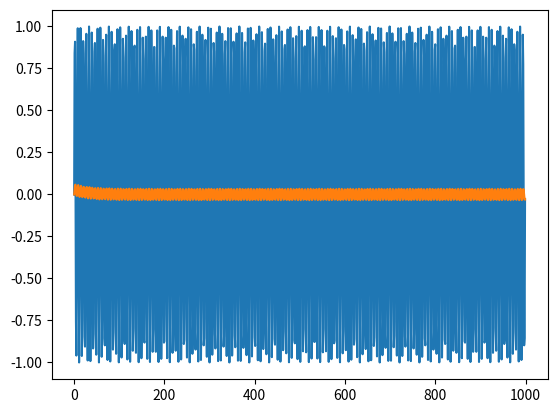

This chart was generated by the following Python code:
# -*- coding: utf-8 -*-
"""
Author
~~~~~~~~~~~~~
* [redacted]

Description
~~~~~~~~~~~~~
* Simulation utility modules
    * Calc_Radius: Calculation road radius and curvature
    * Filt_MovAvg: Moving average filter
    * Calc_PrDis: Calculation projection distance

Update
~~~~~~~~~~~~~
* [redacted]
"""
# import python lib modules
from math import pi, sin, cos, sqrt, acos, atan
import numpy as np
from scipy.spatial import distance as dist_calc

def Calc_Radius (x_in, y_in, filt_num = 0):
    """Example function with PEP 484 type annotations.

    The return type must be duplicated in the docstring to comply
    with the NumPy docstring style.

    Parameters
    ----------
    param1
        The first parameter.
    param2
        The second parameter.

    Returns
    -------
    bool
        True if successful, False otherwise.

    """
    if len(x_in) != len(y_in):
        print('Radius calculation error: Data length must be same!')
        return
    else:
        x_c_out = np.zeros(len(x_in))
        y_c_out = np.zeros(len(x_in))
        R_out = np.zeros(len(x_in))
        circle_index = np.zeros(len(x_in))
        mr_o = np.zeros(len(x_in))
        mt_o = np.zeros(len(x_in))
        for i in range(len(x_in)-2):
            x_lst = x_in[i:i+3]; y_lst = y_in[i:i+3]
            x1 = x_lst[0]; x2 = x_lst[1]; x3 = x_lst[2]; y1 = y_lst[0]; y2 = y_lst[1]; y3 = y_lst[2]
            mr = (y2-y1)/(x2-x1);
            mt = (y3-y2)/(x3-x2);
            if np.equal(mr,mt) | np.isnan(mr) | np.isnan(mt):
                x_c = np.nan
                y_c = np.nan
                R = np.inf
                circle_on = 0
            else:
                # Radius calculation
                if mr >= abs(100):
                    x_c = (mt*(y3-y1)+(x2+x3))/2
                elif mt >= abs(100):
                    x_c = ((x1+x2) - mr*(y3-y1))/2
                else:
                    x_c = (mr*mt*(y3-y1)+mr*(x2+x3)-mt*(x1+x2))/(2*(mr-mt))
                if mr == 0:
                    y_c = -1/mt*(x_c-(x2+x3)/2)+(y2+y3)/2
                else:
                    y_c = -1/mr*(x_c-(x1+x2)/2)+(y1+y2)/2
                R = np.sqrt(np.square((x_c-x1))+np.square((y_c-y1)))
                circle_on = 1
            x_c_out[i] = x_c
            y_c_out[i] = y_c
            R_out[i] = R
            circle_index[i] = circle_on
            mr_o[i] = mr
            mt_o[i] = mt
        if filt_num !=0:
           R_out = Filt_MovAvg(R_out, filt_num)
        return [R_out, x_c_out, y_c_out, circle_index, mr_o, mt_o]

def Filt_MovAvg(Data, odd_filt_num):
    """
    #2. Moving average filt
    # Description: mean value filterring in moving window
    #              moving window size should be odd number
    # Inputs -----------------------------------------------------------
    #   Data - Raw data
    #   odd_filt_num - Size of moving window
    # Outputs ----------------------------------------------------------
    #   Data_FiltOut - Filtering data
    """
    if len(Data) <= odd_filt_num:
        print('Moving average filter error: Data <= Filt Num')
        Data_FiltOut = 0
    elif odd_filt_num%2 == 0:
        print('Moving average filter error: Filt Num bust be odd number')
        Data_FiltOut = 0
    else:
        tmpFiltNum_c = np.int(odd_filt_num/2)
        Data_FiltOut = np.zeros(len(Data))
        Data_FiltOut[0:tmpFiltNum_c] = Data[0:tmpFiltNum_c]
        for i in range(tmpFiltNum_c,len(Data),1):
            Data_FiltOut[i] = np.mean(Data[i-tmpFiltNum_c:i-tmpFiltNum_c+odd_filt_num])
    return Data_FiltOut

def Calc_PrDis(Data_Array_x, Data_Array_y, Current_point):
    """
    Projection distance calculation
    Description: using for projection distance and direction between road and vehicle
    based on radial coordination
    Inputs
    -----------------------------------------------------------
    Data_Array_x - Road array X
    Data_Array_y - Road array Y
    Current_point - Vehicle current position [position x, position y]
    Outputs
    ----------------------------------------------------------
    tmp_s - Road length of projection distance
    tmp_n - Projection distance
    tmp_dir - Direction of road
    min_index - Minimum distance index of road data
    veh_an - Radian angle of vehicle position
    road_an - Radian angle of road
    """
    # Calculate distance array from current vehicle position and road data X, Y
    dis_array = np.sqrt(np.square(Data_Array_x - Current_point[0]) + np.square(Data_Array_y - Current_point[1]))
    # Find minimum distance point of road
    min_index = np.argmin(dis_array)
    if min_index >= (len(Data_Array_x)-1):
        # Road end condition
        print('========== Simulation is terminated!! ========= ')
        tmp_s = 0
        tmp_n = 0
        tmp_dir = 0
        veh_an = 0
        road_an = 0
    else:
        # tmp_a, tmp_b, tmp_c : distan
        tmp_c = dis_array[min_index]
        if dis_array[min_index-1] <= dis_array[min_index+1]:
            # Calculate distance
            tmp_b = dis_array[min_index-1]
            tmp_a = dist_calc.euclidean([Data_Array_x[min_index], Data_Array_y[min_index]], [Data_Array_x[min_index-1], Data_Array_y[min_index-1]])
            # Calculate road angle
            road_an = atan((Data_Array_y[min_index] - Data_Array_y[min_index-1])/(Data_Array_x[min_index] - Data_Array_x[min_index-1]))
            if Data_Array_x[min_index] - Data_Array_x[min_index-1] < 0:
                road_an = road_an + pi
            elif road_an < 0:
                road_an = road_an + 2*pi
            else:
                road_an = road_an
            # Calculate vehicle angle
            veh_an = atan((Current_point[1]-Data_Array_y[min_index-1])/(Current_point[0]-Data_Array_x[min_index-1]))
            if Current_point[0] - Data_Array_x[min_index-1] < 0:
                veh_an = veh_an + pi
            elif veh_an < 0:
                veh_an = veh_an + 2*pi
            else:
                veh_an = veh_an
        else:
            # Calculate distance
            tmp_b = dis_array[min_index+1]
            tmp_a = dist_calc.euclidean([Data_Array_x[min_index], Data_Array_y[min_index]], [Data_Array_x[min_index+1], Data_Array_y[min_index+1]])
            # Calculate road angle
            road_an = atan((Data_Array_y[min_index+1] - Data_Array_y[min_index])/(Data_Array_x[min_index+1] - Data_Array_x[min_index]))
            if Data_Array_x[min_index+1] - Data_Array_x[min_index] < 0:
                road_an = road_an + pi
            elif road_an < 0:
                road_an = road_an + 2*pi
            else:
                road_an = road_an
            # Calculate vehicle angle
            veh_an = atan((Current_point[1]-Data_Array_y[min_index])/(Current_point[0]-Data_Array_x[min_index]))
            if Current_point[0] - Data_Array_x[min_index] < 0:
                veh_an = veh_an + pi
            elif veh_an < 0:
                veh_an = veh_an + 2*pi
            else:
                veh_an = veh_an
        # Calculate projection distance using 2nd law of cosin
        if (tmp_a**2 + tmp_c**2 - tmp_b**2)/(2*tmp_a*tmp_c) >= 1:
            tmp_dem = 1
        elif (tmp_a**2 + tmp_c**2 - tmp_b**2)/(2*tmp_a*tmp_c) <= -1:
            tmp_dem = -1
        else:
            tmp_dem = (tmp_a**2 + tmp_c**2 - tmp_b**2)/(2*tmp_a*tmp_c)
        if tmp_c == 0:
            tmp_An = 0
        else:
            tmp_An = acos(tmp_dem)
        # Determine projection distance and road length
        tmp_n = sin(tmp_An)*tmp_c
        tmp_s = cos(tmp_An)*tmp_c
        # Determine road direction - calculation angular difference (vehicle, road)
        an_dif = veh_an - road_an
        if an_dif >= 0 and an_dif < pi:
            # Road exist at right position of vehicle
            tmp_dir = 'Right'
        else:
            tmp_dir = 'Left'
    # Return value
    return tmp_s, tmp_n, tmp_dir, min_index, veh_an, road_an

def Get_SqrVal(Value_Arry,Time_Arry,Time_Len):
    """
    Square value array construct
    Description: Square value array construct about value array according to time set
    based on radial coordination
    Inputs
    -----------------------------------------------------------
    Value_Arry - Amplitude array
    Time_Arry - Normalized time values for duty
    Time_Len - Time length
    Outputs
    ----------------------------------------------------------
    Output_Array - Constructed output array
    """
    Value_Array = np.array(Value_Arry)
    Time_Array = np.array(Time_Arry)
    Time_Len = int(Time_Len)
    Output_Array = np.zeros(Time_Len)
    time_set = np.append(0, Time_Array*Time_Len-1)
    time_set = np.int64(np.append(time_set, Time_Len-1))
    value_set = np.append(0,Value_Array)    
    data_len = len(value_set)
    for i in range(data_len-1):
        Output_Array[time_set[i]:time_set[i+1]] = value_set[i]
    return Output_Array

def Filt_LowPass(CurData,PasData,FiltTau,Ts):
    """
    Low pass filter
    Description: Filtering Cur data using 1st order low-pass filter    
    Inputs
    -----------------------------------------------------------
    CurData - Current raw data
    PasData - Past filted data
    FiltTau - Time constant
    Ts - Sampling time
    Outputs
    ----------------------------------------------------------
    FiltData - Filtted data
    """
    FiltCoef = FiltTau / (FiltTau + Ts)
    FiltData = PasData + (1-FiltCoef) * (CurData - PasData)
    return FiltData
#%%  ----- test ground -----
if __name__ == "__main__":
    import matplotlib.pyplot as plt
    x = np.arange(1000)
    y = np.sin(x)
    y_filt = [0]    
    for i in range(1000):
        y_filt.append(Filt_LowPass(y[i],y_filt[i],3,0.1))
    plt.figure()
    plt.plot(x,y)
    plt.plot(x,y_filt[1:])
    pass
